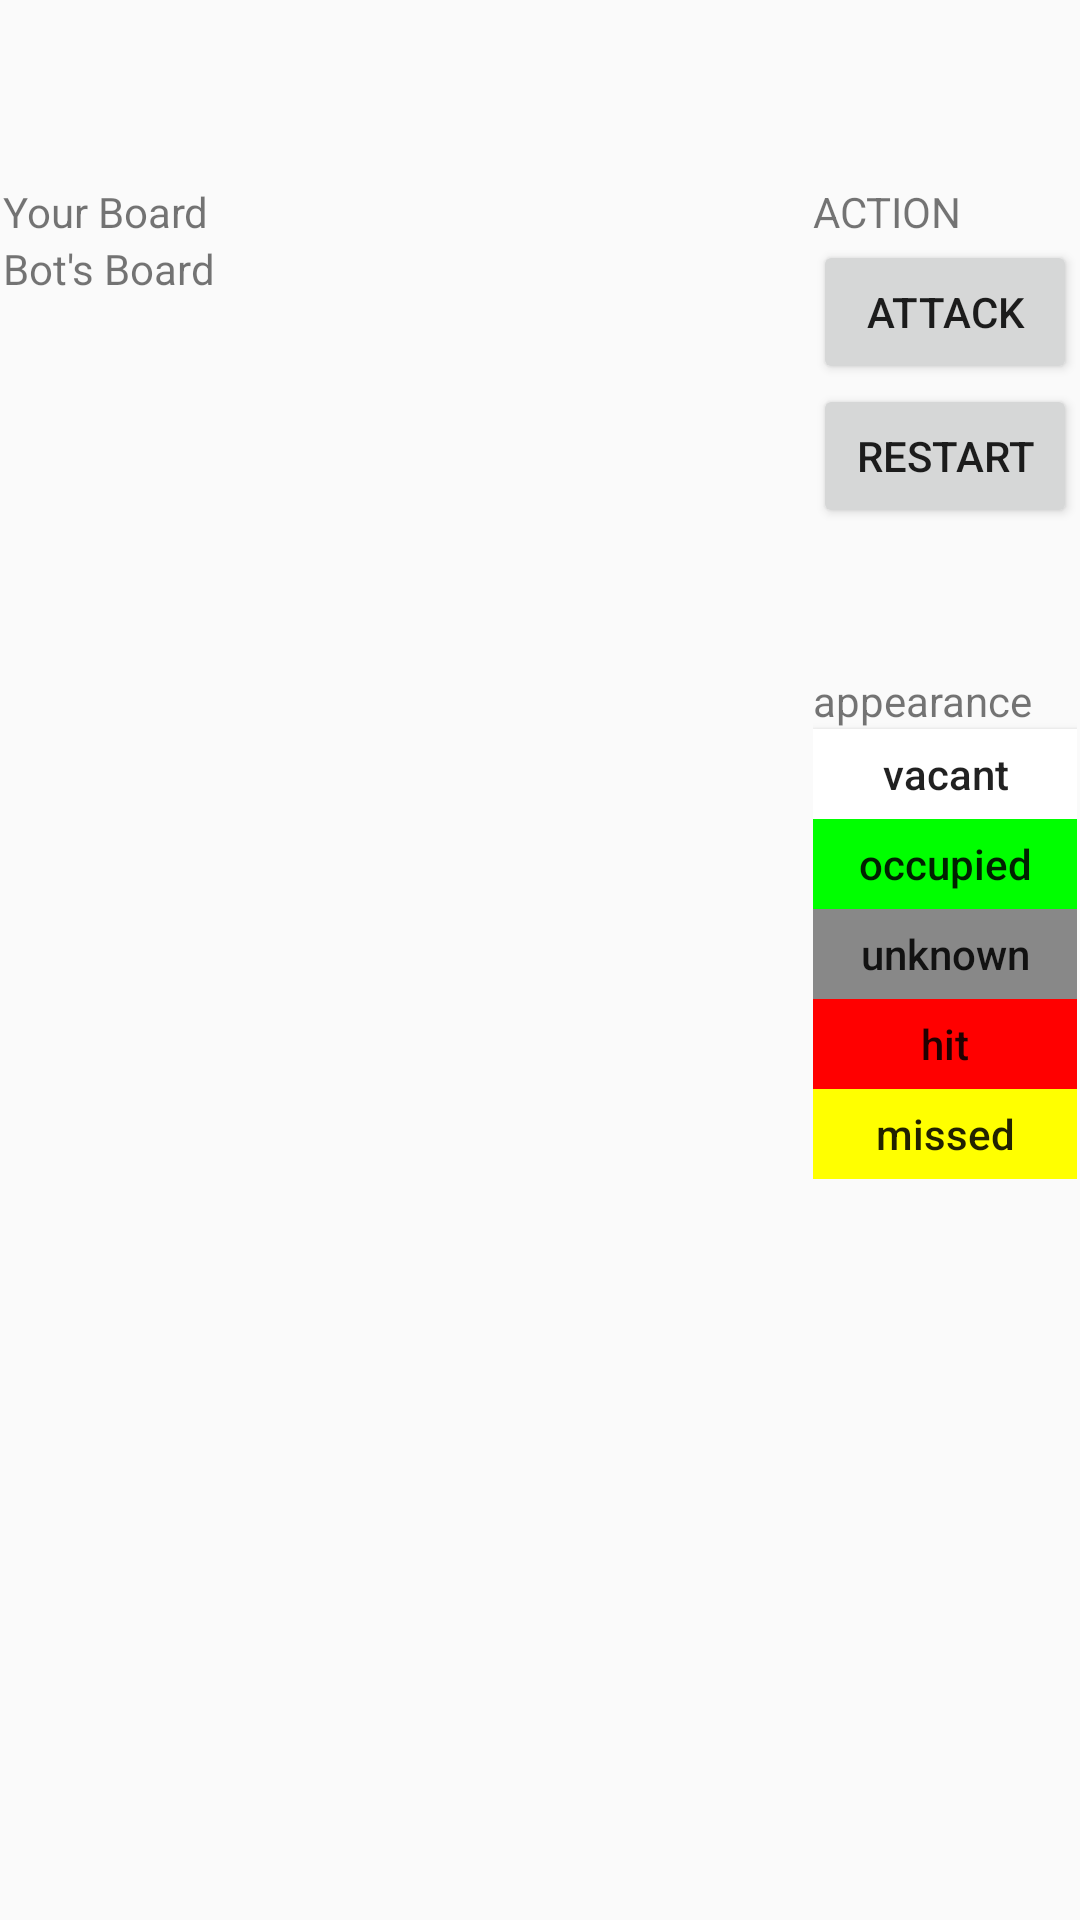

This screen was rendered from an Android layout file. Write that file and the resources it references.
<!-- AndroidManifest.xml: application theme Theme.AppCompat.DayNight.NoActionBar -->
<!-- res/layout/main_activity.xml -->
<?xml version="1.0" encoding="utf-8"?>
<RelativeLayout xmlns:android="http://schemas.android.com/apk/res/android"
    xmlns:tools="http://schemas.android.com/tools"
    android:layout_width="match_parent"
    android:layout_height="match_parent"
    android:paddingBottom="@dimen/activity_vertical_margin"
    android:paddingLeft="@dimen/activity_horizontal_margin"
    android:paddingRight="@dimen/activity_horizontal_margin"
    android:paddingTop="@dimen/activity_vertical_margin"
    tools:context="battleship.MainActivity">

    <LinearLayout
        android:id="@+id/layout_top"
        android:layout_width="match_parent"
        android:layout_height="60dp"
        android:orientation="vertical">

        <TextView
            android:id="@+id/text_view_game_stage"
            android:layout_width="wrap_content"
            android:layout_height="wrap_content"
            tools:text="game stage..." />

        <TextView
            android:id="@+id/text_view_message"
            android:layout_width="wrap_content"
            android:layout_height="wrap_content"
            tools:text="message... well a message can be pretty long and span two lines" />
    </LinearLayout>

    <LinearLayout
        android:layout_width="wrap_content"
        android:layout_height="match_parent"
        android:layout_alignParentLeft="true"
        android:layout_alignParentStart="true"
        android:layout_below="@id/layout_top"
        android:orientation="vertical">

        <TextView
            android:layout_width="wrap_content"
            android:layout_height="wrap_content"
            android:text="Your Board" />

        <GridView
            android:id="@+id/gridViewBoard1"
            style="@style/StyleGridViewBoard"></GridView>

        <TextView
            android:layout_width="wrap_content"
            android:layout_height="wrap_content"
            android:text="Bot's Board" />

        <GridView
            android:id="@+id/gridViewBoard2"
            style="@style/StyleGridViewBoard"></GridView>
    </LinearLayout>

    <LinearLayout
        android:layout_width="wrap_content"
        android:layout_height="wrap_content"
        android:layout_alignParentEnd="true"
        android:layout_alignParentRight="true"
        android:layout_below="@id/layout_top"
        android:orientation="vertical">

        <LinearLayout
            android:layout_width="wrap_content"
            android:layout_height="wrap_content"
            android:orientation="vertical">

            <TextView
                android:layout_width="wrap_content"
                android:layout_height="wrap_content"
                android:text="ACTION" />

            <Button
                android:id="@+id/button_attack"
                android:layout_width="wrap_content"
                android:layout_height="wrap_content"
                android:text="ATTACK" />

            <Button
                android:id="@+id/button_initialize"
                android:layout_width="wrap_content"
                android:layout_height="wrap_content"
                android:text="RESTART" />

            <Button
                android:id="@+id/button_upgrade"
                android:layout_width="wrap_content"
                android:layout_height="wrap_content"
                android:alpha="0"
                android:text="UPGRADE" />
        </LinearLayout>

        <LinearLayout
            android:layout_width="wrap_content"
            android:layout_height="wrap_content"
            android:orientation="vertical">

            <TextView
                android:layout_width="wrap_content"
                android:layout_height="wrap_content"
                android:text="appearance" />

            <Button
                style="@style/StyleButtonColor"
                android:background="@color/colorVacant"
                android:text="@string/cell_status_vacant" />

            <Button
                style="@style/StyleButtonColor"
                android:background="@color/colorOccupied"
                android:text="@string/cell_status_occupied" />

            <Button
                style="@style/StyleButtonColor"
                android:background="@color/colorUnknown"
                android:text="unknown" />

            <Button
                style="@style/StyleButtonColor"
                android:background="@color/colorHit"
                android:text="@string/cell_status_hit" />

            <Button
                style="@style/StyleButtonColor"
                android:background="@color/colorMissed"
                android:text="@string/cell_status_missed" />
        </LinearLayout>
    </LinearLayout>
</RelativeLayout>
<!-- resources referenced by this layout -->
<resources>
  <color name="colorHit">#ffff0000</color>
  <color name="colorMissed">#ffffff00</color>
  <color name="colorOccupied">#ff00ff00</color>
  <color name="colorUnknown">#ff888888</color>
  <color name="colorVacant">#ffffffff</color>
  <dimen name="activity_horizontal_margin">1dp</dimen>
  <dimen name="activity_vertical_margin">1dp</dimen>
  <string name="cell_status_hit">hit</string>
  <string name="cell_status_missed">missed</string>
  <string name="cell_status_occupied">occupied</string>
  <string name="cell_status_vacant">vacant</string>
  <style name="StyleButtonColor">
          <item name="android:layout_width">wrap_content
          </item>
          <item name="android:textAllCaps">false</item>
          <item name="android:layout_height">30dp</item>
      </style>
  <style name="StyleGridViewBoard">
          <item name="android:layout_width">wrap_content</item>
          <item name="android:layout_height">wrap_content</item>
          <item name="android:verticalSpacing">@dimen/cells_gap_length</item>
          <item name="android:horizontalSpacing">@dimen/cells_gap_length</item>
          <item name="android:numColumns">@integer/num_cells_board_side</item>
          <item name="android:columnWidth">@dimen/cell_side_length</item>
          <item name="android:stretchMode">none</item>
      </style>
  <dimen name="cells_gap_length">1dp</dimen>
  <dimen name="cell_side_length">32dp</dimen>
</resources>
